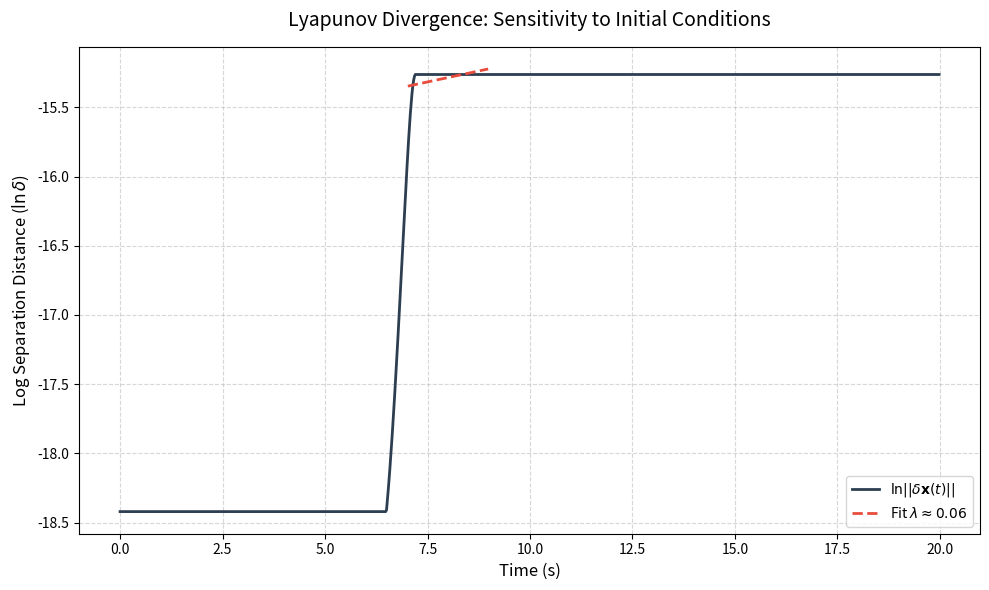

This figure's Python source:
import numpy as np
import matplotlib.pyplot as plt
from copy import deepcopy

# --- CONFIGURATION (Start with User Config) ---
CONFIG = {
    "simulation": {"dt": 0.02, "steps": 1000}, # 20 seconds
    "domain": {"xmin": 0.0, "xmax": 20.0, "ymin": 0.0, "ymax": 4.0},
    "agent": {
        "radius": 0.25,
        "desired_speed": 1.3,
        "max_speed": 1.5,
        "perception_radius": 2.5,
        "crowd_decay": 1.1  
    },
    "forces": {
        "gradient":   {"strength": 30.0}, 
        "repulsive":  {"strength": 30.0, "decay": 9.0},
        "resistance": {"gamma": 1.8}, 
        # DISABLE RANDOMNESS for Lyapunov Analysis
        "random":     {"probability": 0.0, "strength": 0.0}
    }
}

# --- PHYSICS ENGINE (Replicating your logic) ---

class Agent:
    def __init__(self, id, pos, target_x, cfg):
        self.id = id
        self.pos = np.array(pos, dtype=float)
        self.vel = np.zeros(2, dtype=float)
        self.radius = cfg["agent"]["radius"]
        self.target_x = target_x
        self.max_speed = cfg["agent"]["max_speed"]
        self.direction = np.array([1.0 if target_x > pos[0] else -1.0, 0.0])

    def corridor_gradient(self):
        return self.direction

def unit(vec, eps=1e-8):
    n = np.linalg.norm(vec)
    return vec / n if n > eps else np.zeros_like(vec)

def calculate_forces(agent, agents, cfg):
    # 1. Neighbors
    neighbors = []
    for other in agents:
        if agent.id != other.id:
            if np.linalg.norm(agent.pos - other.pos) < 2.5:
                neighbors.append(other)

    # 2. Gradient Force
    F_grad = cfg["forces"]["gradient"]["strength"] * agent.corridor_gradient()

    # 3. Repulsive Force (Exponential)
    F_rep = np.zeros(2)
    decay = cfg["forces"]["repulsive"]["decay"]
    dia = 2.0 * agent.radius
    
    # Agent Repulsion
    for other in neighbors:
        r_vec = agent.pos - other.pos
        dist = np.linalg.norm(r_vec)
        if dist > 1e-6:
            val = np.exp(-decay * (dist - dia))
            F_rep += val * (r_vec / dist)

    # Wall Repulsion (Top/Bottom)
    y = agent.pos[1]
    if y < dia * 2: F_rep += np.exp(-decay * (y - agent.radius)) * np.array([0, 1])
    if (4.0 - y) < dia * 2: F_rep += np.exp(-decay * ((4.0 - y) - agent.radius)) * np.array([0, -1])

    # 4. State Machine Logic
    # Check alignment
    progress = np.dot(agent.vel, agent.corridor_gradient())
    speed = np.linalg.norm(agent.vel)
    
    # "Free Flow" if moving forward OR moving slowly (stuck fix)
    if progress > -1e-4 or speed < 0.5:
        return F_grad
    else:
        # "Obstructed"
        F_res = np.zeros(2)
        rep_norm = np.linalg.norm(F_rep)
        if rep_norm > 1e-6:
            # Resistance opposes Repulsion
            gamma = cfg["forces"]["resistance"]["gamma"]
            F_res = -1.0 * (F_rep / rep_norm) * (rep_norm * np.exp(-gamma))
        
        w_rep = cfg["forces"]["repulsive"]["strength"]
        return (w_rep * F_rep) + F_res

def run_simulation_scenario(perturbation=0.0):
    """
    Runs a head-on collision scenario.
    Agent 0 is perturbed by `perturbation`.
    """
    # Scenario: Head-on collision to trigger the "Obstructed" state logic
    a1 = Agent(0, [0.0, 2.0 + perturbation], 20.0, CONFIG)
    a2 = Agent(1, [20.0, 2.01], 0.0, CONFIG) # Slightly offset y to ensure sliding, not perfect blocking
    agents = [a1, a2]
    
    dt = CONFIG["simulation"]["dt"]
    trajectory = []

    for _ in range(CONFIG["simulation"]["steps"]):
        # 1. Calc Forces
        forces = [calculate_forces(ag, agents, CONFIG) for ag in agents]
        
        # 2. Update Physics
        for i, ag in enumerate(agents):
            ag.vel += forces[i] * dt
            
            # Speed Cap
            s = np.linalg.norm(ag.vel)
            if s > ag.max_speed: ag.vel = (ag.vel / s) * ag.max_speed
            
            ag.pos += ag.vel * dt
        
        # 3. Simple Hard Shell Resolution (Crucial for divergence)
        dist = np.linalg.norm(agents[0].pos - agents[1].pos)
        min_dist = agents[0].radius + agents[1].radius
        if dist < min_dist:
            overlap = min_dist - dist
            n = (agents[0].pos - agents[1].pos) / dist
            agents[0].pos += 0.5 * overlap * n
            agents[1].pos -= 0.5 * overlap * n

        trajectory.append(agents[0].pos.copy()) # Track Agent 0
        
    return np.array(trajectory)

# --- EXECUTION ---

# Run Reference and Perturbed
print("Running Reference Simulation...")
traj_ref = run_simulation_scenario(perturbation=0.0)

print("Running Perturbed Simulation (delta = 1e-8)...")
traj_pert = run_simulation_scenario(perturbation=1e-8)

# Calculate Divergence (Euclidean distance at each step)
divergence = np.linalg.norm(traj_ref - traj_pert, axis=1)

# Handle log(0)
divergence[divergence == 0] = 1e-16
log_div = np.log(divergence)
time_axis = np.arange(len(log_div)) * CONFIG["simulation"]["dt"]

# --- PLOTTING ---

plt.figure(figsize=(10, 6))
plt.rcParams['font.family'] = 'sans-serif'

# Plot Data
plt.plot(time_axis, log_div, color='#2c3e50', linewidth=2, label=r'$\ln||\delta \mathbf{x}(t)||$')

# Fit Lyapunov Exponent (slope) on the rising edge (interaction phase)
# Agents meet approx around t=6s to t=10s
interaction_mask = (time_axis > 7.0) & (time_axis < 9.0)
if np.any(interaction_mask):
    slope, intercept = np.polyfit(time_axis[interaction_mask], log_div[interaction_mask], 1)
    
    # Plot Regression Line
    plt.plot(time_axis[interaction_mask], slope * time_axis[interaction_mask] + intercept, 
             color='#e74c3c', linestyle='--', linewidth=2, label=f'Fit $\lambda \\approx {slope:.2f}$')

plt.title("Lyapunov Divergence: Sensitivity to Initial Conditions", fontsize=14, pad=15)
plt.xlabel("Time (s)", fontsize=12)
plt.ylabel(r"Log Separation Distance ($\ln \delta$)", fontsize=12)

plt.grid(True, which='both', linestyle='--', alpha=0.5)
plt.legend(frameon=True, fontsize=10, loc='lower right')
plt.tight_layout()

# Save
plt.savefig('lyapunov_divergence.png', dpi=300)
print("Plot saved as 'lyapunov_divergence.png'")
plt.show()